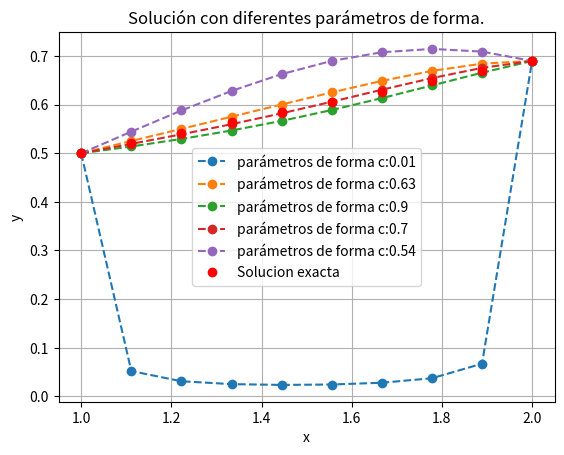
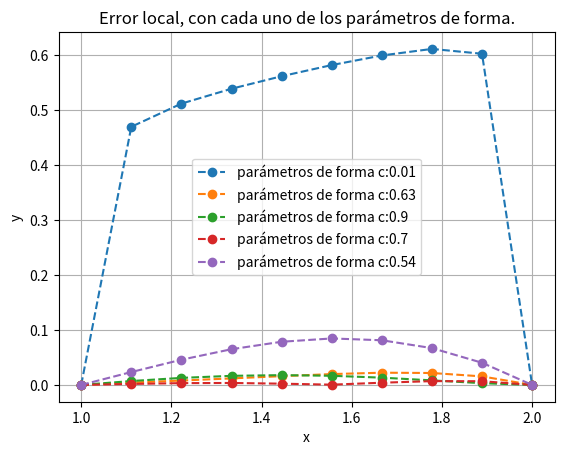

Here is the Python script that generated these plots, in order:
import numpy as np
import matplotlib.pyplot as plt

#Datos iniciales  
Xa=1
ca=0.5
n=10
Xb=2
cb=0.69

#Parametros de forma
c=0.01
c2=0.63
c3=0.9
c4=0.7
c5=0.54

# Definimos el sistema de ecuaciones
M = np.array([[1, 1], [2, 1]])
N = np.array([0.5, 0.69])

# Resolvemos el sistema de ecuaciones
sol = np.linalg.solve(M, N)

# Obtenemos los valores de A y B
M_val = sol[0]
N_val = sol[1]

#Funciones a definir, donde r es la distacia euclidiana y c el parametro de forma.
def fg(r,c):#Funcion de base radial gaussiana, np.exp=constante e.
    return 1/np.sqrt(c**2 + r**2)

def fgPd(r,c):#Primera derivada de la funcion de base radial gaussiana.
    return -(r / (r**2 + c**2)**3/2)

def fgSd(r,c):#Segunda derivada de la funcion de base radial gaussiana.
    return -(1/(r**2 + c**2)**3/2) + ((3*r**2) / (r**2 + c**2)**5/2)

# Definimos la función de la solución analítica
def solucionAnalitica(x):
    return M_val * x + N_val
    
def fbr(X1,Y1,X2,Y2,n,c):#Solucion funcion de base radial
    #Matriz de coeficientes (estas son la funciones evaluadas en las diferentes deivadas,  
    #recordando que las funciones de frontera se evalúan en la función de base radial sin derivar).
    A=np.zeros((n,n))

    #Coeficientes independientes.
    B=np.zeros(n)

    #Valores de r evaluados en la función de base radial.
    Vr=np.zeros((n,n))
    
    #Valores que se remplazaran en x.
    x = np.linspace(X1,X2,n)

    #Ciclo para llenar el vector y la matriz de coeficientes.
    for i in range(n):
        xi=x[i]
        # Valores en la frontera.
        if i==0: B[i]=Y1
        elif i==n-1:B[i]=Y2

        #Si no es un valor de la frontera, se evaluara con el lado derecho de la ecuacion.   
        else: B[i]= 0.0

        for j in range(n):#estos son los valores que toma epsilon.
            ep=x[j]#Epsilon

            r=np.abs(xi-ep)#Distancia euclidiana.
            Vr[i,j]=fg(r,c)

            #valores de la frontera
            #Notese que se evaluan en la funcion de base radial radial gaussiana sin derivar.
            if i==0: A[i,j]=fg(r,c)
            elif i==n-1: A[i,j]=fg(r,c)
            
            #Valores entre la frontera
            else:
                A[i,j]=fgSd(r,c)
                
    alfa=np.linalg.solve(A,B)#Valor de cada alfa.
    y=np.matmul(Vr,alfa)#Para encontrar los valores de y.

    return x,y #Retorna el posicionamiento en X y en Y de la solución.
#Llamar la función para cada uno de los parámetros de forma.
[x,yt1]=fbr(Xa,ca,Xb,cb,n,c)
[x,yt2]=fbr(Xa,ca,Xb,cb,n,c2)
[x,yt3]=fbr(Xa,ca,Xb,cb,n,c3)
[x,yt4]=fbr(Xa,ca,Xb,cb,n,c4)
[x,yt5]=fbr(Xa,ca,Xb,cb,n,c5)

#Solución exacta
Exacta=solucionAnalitica(x)

#Determina el error local con cada uno de los parámetros de forma
Errory1=np.abs(Exacta-yt1)
Errory2=np.abs(Exacta-yt2)
Errory3=np.abs(Exacta-yt3)
Errory4=np.abs(Exacta-yt4)
Errory5=np.abs(Exacta-yt5)

#dot=producto punto; sqrt=raiz cuadrada; norma de error
Er1=np.sqrt(np.dot(Errory1,Errory1))
Er2=np.sqrt(np.dot(Errory2,Errory2))
Er3=np.sqrt(np.dot(Errory3,Errory3))
Er4=np.sqrt(np.dot(Errory4,Errory4))
Er5=np.sqrt(np.dot(Errory5,Errory5))

plt.figure()
plt.plot(x,yt1,"--o",label="parámetros de forma c:"+str(c))
plt.plot(x,yt2,"--o",label="parámetros de forma c:"+str(c2))
plt.plot(x,yt3,"--o",label="parámetros de forma c:"+str(c3))
plt.plot(x,yt4,"--o",label="parámetros de forma c:"+str(c4))
plt.plot(x,yt5,"--o",label="parámetros de forma c:"+str(c5))
plt.plot(x,Exacta,"or",label="Solucion exacta")
plt.xlabel('x')
plt.ylabel('y')
plt.legend()
plt.grid(True)
plt.title('Solución con diferentes parámetros de forma.')
plt.show()

plt.figure()
plt.plot(x,Errory1,"--o",label="parámetros de forma c:"+str(c))
plt.plot(x,Errory2,"--o",label="parámetros de forma c:"+str(c2))
plt.plot(x,Errory3,"--o",label="parámetros de forma c:"+str(c3))
plt.plot(x,Errory4,"--o",label="parámetros de forma c:"+str(c4))
plt.plot(x,Errory5,"--o",label="parámetros de forma c:"+str(c5))
plt.xlabel('x')
plt.ylabel('y')
plt.legend()
plt.grid(True)
plt.title('Error local, con cada uno de los parámetros de forma.')
plt.show()

#imprimir valores de norma L2
print("Errores de norma L2: \n")
print("Para el parametro de forma: "+str(c)+" es de: "+str(Er1))
print("Para el parametro de forma: "+str(c2)+" es de: "+str(Er2))
print("Para el parametro de forma: "+str(c3)+" es de: "+str(Er3))
print("Para el parametro de forma: "+str(c4)+" es de: "+str(Er4))
print("Para el parametro de forma: "+str(c5)+" es de: "+str(Er5))





